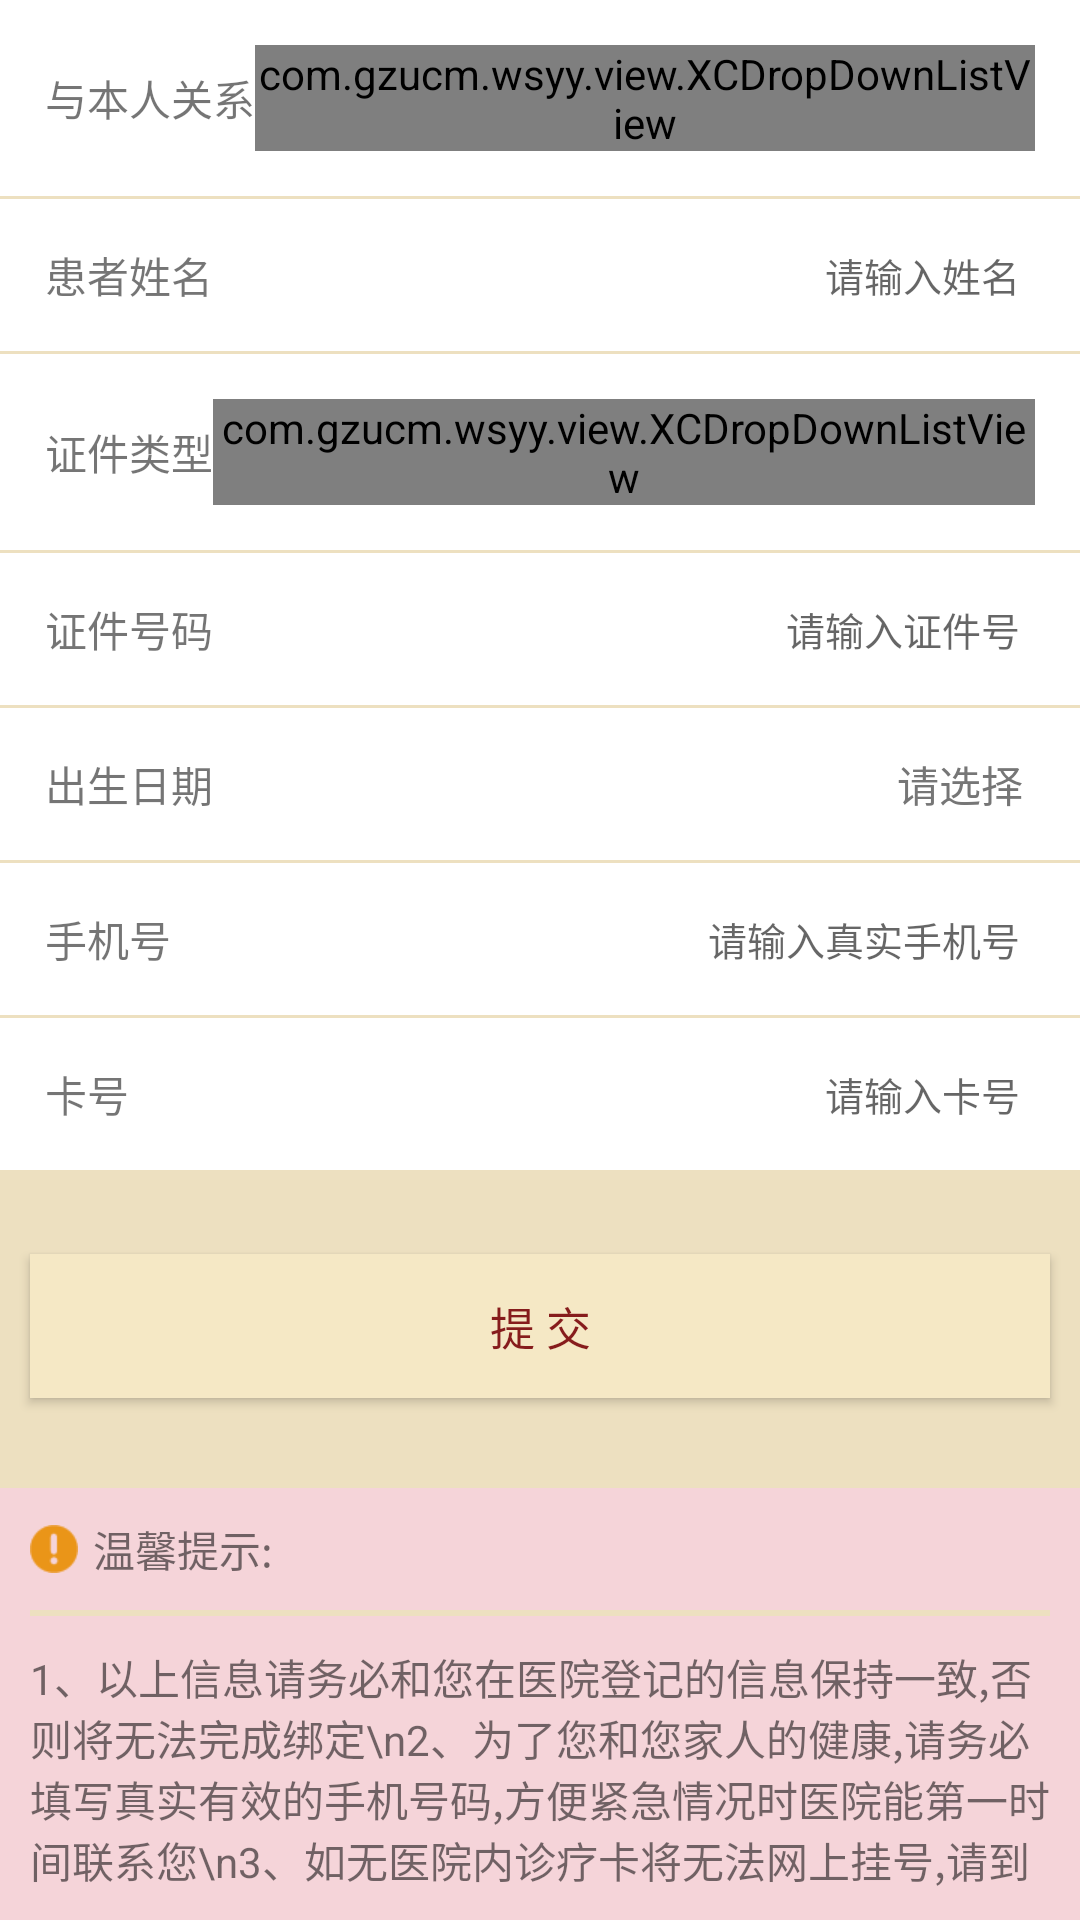

Here is an Android app screen rendered from its layout file. Give the layout XML and the strings, colors and styles it references.
<!-- AndroidManifest.xml: application theme AppTheme -->
<!-- res/layout/layout_ap.xml -->
<?xml version="1.0" encoding="utf-8"?>
<LinearLayout xmlns:android="http://schemas.android.com/apk/res/android"
    android:layout_width="match_parent"
    android:layout_height="wrap_content"
    android:layout_margin="15dp"
    android:orientation="vertical">

    <LinearLayout
        android:orientation="vertical"
        android:layout_width="match_parent"
        android:layout_height="wrap_content">
        <LinearLayout
            android:background="@color/white"
            android:padding="15dp"
            android:layout_width="match_parent"
            android:layout_height="wrap_content">
            <TextView

                android:layout_gravity="center"
                android:text="与本人关系"
                android:layout_width="wrap_content"
                android:layout_height="wrap_content" />

            <com.gzucm.wsyy.view.XCDropDownListView
                android:id="@+id/br"
                android:layout_width="wrap_content"
                android:layout_height="wrap_content"
                android:layout_gravity="center_vertical"
                android:layout_weight="1"
                android:gravity="right" />
        </LinearLayout>
        <View
            android:layout_marginRight="10dp"
            android:layout_marginLeft="10dp"
            android:background="@color/orange"
            android:layout_width="match_parent"
            android:layout_height="1dp"/>
        <LinearLayout
            android:background="@color/white"
            android:layout_gravity="center"
            android:padding="15dp"
            android:layout_width="match_parent"
            android:layout_height="wrap_content">
            <TextView
                android:layout_gravity="center"
                android:text="患者姓名"
                android:layout_width="wrap_content"
                android:layout_height="wrap_content" />
            <EditText
                android:drawablePadding="5dp"
                android:drawableRight="@drawable/right_arrow"
                android:layout_weight="1"
                android:layout_gravity="center"
                android:id="@+id/sp_name"
                android:textSize="13sp"
                android:textColor="#ff424242"
                android:background="@null"
                android:gravity="right"
                android:paddingRight="5dp"
                android:hint="请输入姓名"
                android:layout_width="wrap_content"
                android:layout_height="wrap_content" />
        </LinearLayout>
        <View
            android:layout_marginRight="10dp"
            android:layout_marginLeft="10dp"
            android:background="@color/orange"
            android:layout_width="match_parent"
            android:layout_height="1dp"/>
        <LinearLayout
            android:background="@color/white"
            android:layout_gravity="center"
            android:padding="15dp"
            android:layout_width="match_parent"
            android:layout_height="wrap_content">
            <TextView
                android:layout_gravity="center"
                android:text="证件类型"
                android:layout_width="wrap_content"
                android:layout_height="wrap_content" />
            <com.gzucm.wsyy.view.XCDropDownListView
                android:id="@+id/sfz"
                android:layout_width="wrap_content"
                android:layout_height="wrap_content"
                android:layout_gravity="center_vertical"
                android:layout_weight="1"
                android:gravity="right" />
        </LinearLayout>
        <View
            android:layout_marginRight="10dp"
            android:layout_marginLeft="10dp"
            android:background="@color/orange"
            android:layout_width="match_parent"
            android:layout_height="1dp"/>
        <LinearLayout
            android:background="@color/white"
            android:layout_gravity="center"
            android:padding="15dp"
            android:layout_width="match_parent"
            android:layout_height="wrap_content">
            <TextView
                android:layout_gravity="center"
                android:text="证件号码"
                android:layout_width="wrap_content"
                android:layout_height="wrap_content" />
            <EditText
                android:drawablePadding="5dp"
                android:drawableRight="@drawable/right_arrow"
                android:layout_weight="1"
                android:layout_gravity="center"
                android:id="@+id/sp_idcard"
                android:textSize="13sp"
                android:textColor="#ff424242"
                android:background="@null"
                android:gravity="right"
                android:paddingRight="5dp"
                android:hint="请输入证件号"
                android:layout_width="wrap_content"
                android:layout_height="wrap_content" />
        </LinearLayout>
        <View
            android:layout_marginRight="10dp"
            android:layout_marginLeft="10dp"
            android:background="@color/orange"
            android:layout_width="match_parent"
            android:layout_height="1dp"/>
        <LinearLayout
            android:background="@color/white"
            android:layout_gravity="center"
            android:padding="15dp"
            android:layout_width="match_parent"
            android:layout_height="wrap_content">
            <TextView
                android:layout_gravity="center"
                android:text="出生日期"
                android:layout_width="wrap_content"
                android:layout_height="wrap_content" />
            <TextView
                android:id="@+id/sp_date"
                android:drawablePadding="5dp"
                android:drawableRight="@drawable/right_arrow"
                android:paddingRight="4dp"
                android:gravity="right"
                android:layout_weight="1"
                android:textColor="@color/main_gray"
                android:text="请选择"
                android:layout_width="wrap_content"
                android:layout_height="wrap_content" />
        </LinearLayout>
        <View
            android:layout_marginRight="10dp"
            android:layout_marginLeft="10dp"
            android:background="@color/orange"
            android:layout_width="match_parent"
            android:layout_height="1dp"/>
        <LinearLayout
            android:background="@color/white"
            android:layout_gravity="center"
            android:padding="15dp"
            android:layout_width="match_parent"
            android:layout_height="wrap_content">
            <TextView
                android:layout_gravity="center"
                android:text="手机号"
                android:layout_width="wrap_content"
                android:layout_height="wrap_content" />
            <EditText
                android:drawablePadding="5dp"
                android:drawableRight="@drawable/right_arrow"
                android:layout_weight="1"
                android:layout_gravity="center"
                android:id="@+id/sp_phone"
                android:textSize="13sp"
                android:textColor="#ff424242"
                android:background="@null"
                android:gravity="right"
                android:paddingRight="5dp"
                android:hint="请输入真实手机号"
                android:layout_width="wrap_content"
                android:layout_height="wrap_content" />
        </LinearLayout>
        <View
            android:layout_marginRight="10dp"
            android:layout_marginLeft="10dp"
            android:background="@color/orange"
            android:layout_width="match_parent"
            android:layout_height="1dp"/>
        <LinearLayout
            android:background="@color/white"
            android:layout_gravity="center"
            android:padding="15dp"
            android:layout_width="match_parent"
            android:layout_height="wrap_content">
            <TextView
                android:layout_gravity="center"
                android:text="卡号"
                android:layout_width="wrap_content"
                android:layout_height="wrap_content" />
            <EditText
                android:drawablePadding="5dp"
                android:drawableRight="@drawable/right_arrow"
                android:layout_weight="1"
                android:layout_gravity="center"
                android:id="@+id/sp_card"
                android:textSize="13sp"
                android:textColor="#ff424242"
                android:background="@null"
                android:gravity="right"
                android:paddingRight="5dp"
                android:hint="请输入卡号"
                android:layout_width="wrap_content"
                android:layout_height="wrap_content" />
        </LinearLayout>
    </LinearLayout>
    <Button
        android:id="@+id/btn_commit"
        android:background="@color/orange02"
        android:layout_height="wrap_content"
        android:layout_width="match_parent"
        android:layout_marginBottom="10.0dip"
        android:layout_marginLeft="10.0dip"
        android:layout_marginRight="10.0dip"
        android:layout_marginTop="28.0dip"
        android:padding="10dp"
        android:text="提 交"
        android:textColor="@color/red"
        android:textSize="15sp"
        />
    <LinearLayout
        android:layout_marginTop="20dp"
        android:background="@color/red03"
        android:layout_width="match_parent"
        android:layout_height="wrap_content"
        android:orientation="vertical">
        <TextView
            android:drawablePadding="5dp"
            android:padding="10dp"
            android:drawableLeft="@drawable/g01"
            android:text="温馨提示:"
            android:layout_width="match_parent"
            android:layout_height="wrap_content" />
        <View
            android:layout_marginRight="10dp"
            android:layout_marginLeft="10dp"
            android:background="@color/orange"
            android:layout_width="match_parent"
            android:layout_height="2dp"/>
        <TextView
            android:padding="10dp"
            android:text="1、以上信息请务必和您在医院登记的信息保持一致,否则将无法完成绑定\n2、为了您和您家人的健康,请务必填写真实有效的手机号码,方便紧急情况时医院能第一时间联系您\n3、如无医院内诊疗卡将无法网上挂号,请到各个分院现场挂号处办理诊疗卡后方能网上挂号\n4、以上摘自省中医公众号,如有侵权,马上删除,仅供本人学习所需,无作它用"
            android:layout_width="match_parent"
            android:layout_height="wrap_content" />
    </LinearLayout>
</LinearLayout>
<!-- resources referenced by this layout -->
<resources>
  <color name="main_gray"> #767676</color>
  <color name="orange">#ede0c0</color>
  <color name="orange02">#f5e8c5</color>
  <color name="red">#861c1c</color>
  <color name="red03">#f5d4d9</color>
  <color name="white">#FFFFFF</color>
  <!-- drawable g01: png bitmap (drawable-xhdpi, 708 bytes) -->
  <style name="AppTheme" parent="BaseAppTheme">
          
          <item name="android:listDivider">@drawable/default_line</item>
      </style>
  <style name="BaseAppTheme" parent="Theme.AppCompat.DayNight.NoActionBar">
          
          <item name="colorPrimary">@color/orange</item>
          <item name="colorPrimaryDark">@color/orange02</item>
          <item name="colorAccent">@color/colorAccent</item>
          <item name="android:windowBackground">@color/orange</item>
      </style>
  <color name="colorAccent">#FF4081</color>
</resources>
